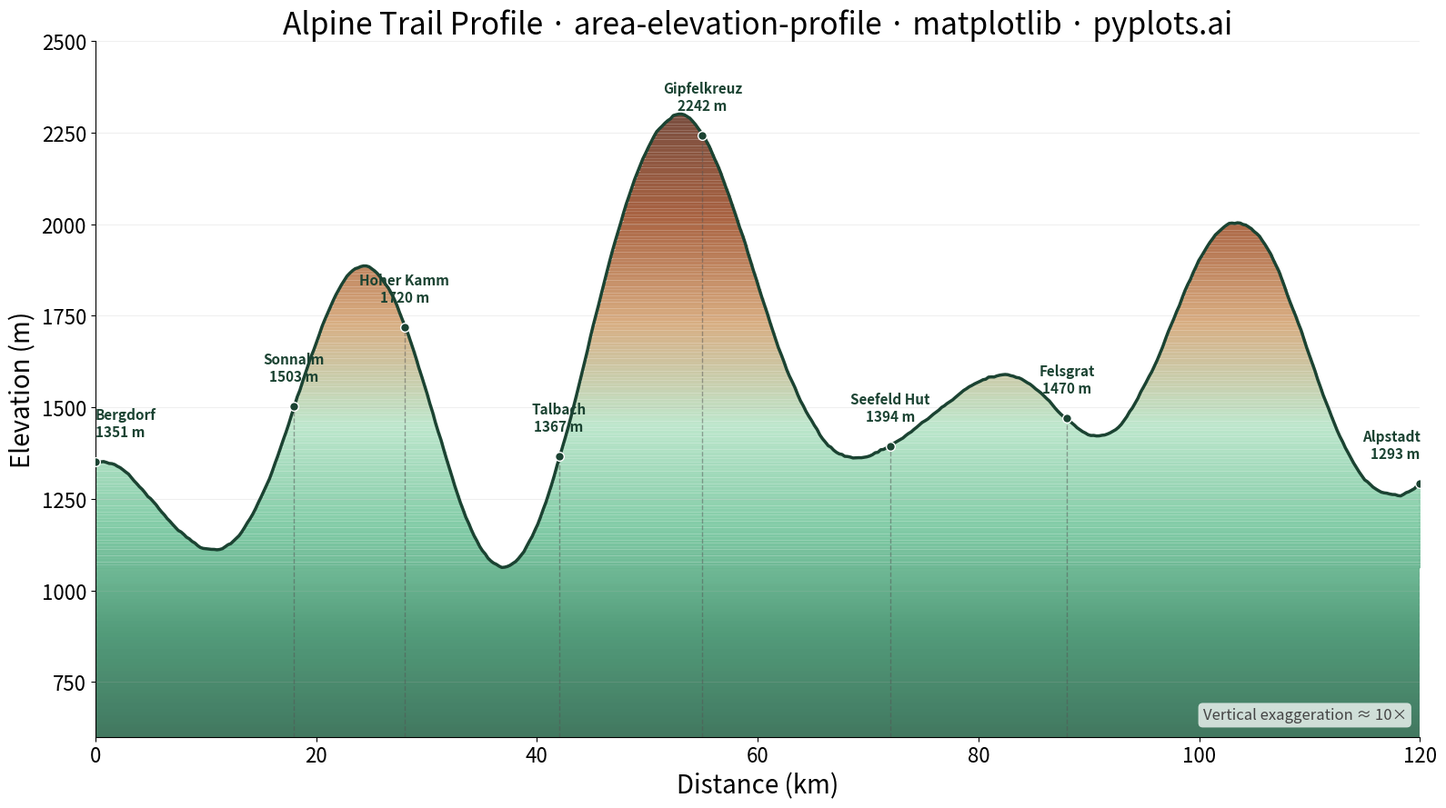

This chart was generated by the following Python code:
"""pyplots.ai
area-elevation-profile: Terrain Elevation Profile Along Transect
Library: matplotlib 3.10.8 | Python 3.14.3
Quality: 81/100 | Created: 2026-03-15
"""

import matplotlib.pyplot as plt
import numpy as np
from matplotlib.colors import LinearSegmentedColormap


# Data - Alpine hiking trail profile (120 km)
np.random.seed(42)
num_points = 480
distance = np.linspace(0, 120, num_points)

# Build realistic terrain with multiple peaks and valleys
base = 1200
elevation = base + np.zeros(num_points)
# Broad mountain features
elevation += 600 * np.exp(-((distance - 25) ** 2) / 80)
elevation += 900 * np.exp(-((distance - 55) ** 2) / 120)
elevation += 450 * np.exp(-((distance - 85) ** 2) / 60)
elevation += 700 * np.exp(-((distance - 105) ** 2) / 90)
# Smaller ridges and dips
elevation += 200 * np.sin(distance * 0.15) * np.exp(-((distance - 40) ** 2) / 300)
elevation += 150 * np.cos(distance * 0.25)
# Micro-terrain noise
elevation += np.cumsum(np.random.normal(0, 1.5, num_points))
elevation = np.maximum(elevation, 800)

# Landmarks
landmark_labels = ["Bergdorf", "Sonnalm", "Hoher Kamm", "Talbach", "Gipfelkreuz", "Seefeld Hut", "Felsgrat", "Alpstadt"]
landmark_distances = [0, 18, 28, 42, 55, 72, 88, 120]
landmark_elevations = [
    elevation[0],
    elevation[np.argmin(np.abs(distance - 18))],
    elevation[np.argmin(np.abs(distance - 28))],
    elevation[np.argmin(np.abs(distance - 42))],
    elevation[np.argmin(np.abs(distance - 55))],
    elevation[np.argmin(np.abs(distance - 72))],
    elevation[np.argmin(np.abs(distance - 88))],
    elevation[-1],
]
# Build display names with actual elevations from the terrain data
landmark_names = [
    f"{name}\n{int(round(elev))} m" for name, elev in zip(landmark_labels, landmark_elevations, strict=True)
]

# Plot
fig, ax = plt.subplots(figsize=(16, 9))

# Gradient fill under the profile
gradient_resolution = 200
y_min = 600
y_max = elevation.max()
y_levels = np.linspace(y_min, y_max, gradient_resolution)

cmap = LinearSegmentedColormap.from_list(
    "terrain_fill", ["#2d6a4f", "#40916c", "#74c69d", "#b7e4c7", "#d4a373", "#a0522d", "#6b3a2a"]
)

for i in range(len(y_levels) - 1):
    y_lo = y_levels[i]
    y_hi = y_levels[i + 1]
    clipped = np.clip(elevation, y_lo, y_hi)
    color = cmap(i / (len(y_levels) - 1))
    ax.fill_between(distance, y_lo, clipped, color=color, alpha=0.9, linewidth=0)

# Profile line
ax.plot(distance, elevation, color="#1b4332", linewidth=2.5, zorder=3)

# Landmark annotations
for name, d, e in zip(landmark_names, landmark_distances, landmark_elevations, strict=True):
    ax.plot([d, d], [y_min, e], color="#555555", linewidth=1, linestyle="--", alpha=0.5, zorder=2)
    ax.plot(d, e, "o", color="#1b4332", markersize=7, zorder=4, markeredgecolor="white", markeredgewidth=1)
    # Align edge labels inward to avoid clipping
    if d <= 5:
        ha = "left"
    elif d >= 115:
        ha = "right"
    else:
        ha = "center"
    ax.annotate(
        name,
        xy=(d, e),
        xytext=(0, 18),
        textcoords="offset points",
        fontsize=11,
        fontweight="bold",
        ha=ha,
        va="bottom",
        color="#1b4332",
    )

# Style
ax.set_xlabel("Distance (km)", fontsize=20)
ax.set_ylabel("Elevation (m)", fontsize=20)
ax.set_title(
    "Alpine Trail Profile \u00b7 area-elevation-profile \u00b7 matplotlib \u00b7 pyplots.ai",
    fontsize=24,
    fontweight="medium",
)
ax.tick_params(axis="both", labelsize=16)
ax.spines["top"].set_visible(False)
ax.spines["right"].set_visible(False)
ax.set_xlim(0, 120)
ax.set_ylim(y_min, y_max + 200)
ax.yaxis.grid(True, alpha=0.2, linewidth=0.8)

# Vertical exaggeration note
ax.text(
    0.99,
    0.02,
    "Vertical exaggeration \u2248 10\u00d7",
    transform=ax.transAxes,
    fontsize=12,
    ha="right",
    va="bottom",
    color="#444444",
    fontstyle="italic",
    bbox={"boxstyle": "round,pad=0.3", "facecolor": "white", "edgecolor": "none", "alpha": 0.75},
)

plt.tight_layout()
plt.savefig("plot.png", dpi=300, bbox_inches="tight")
